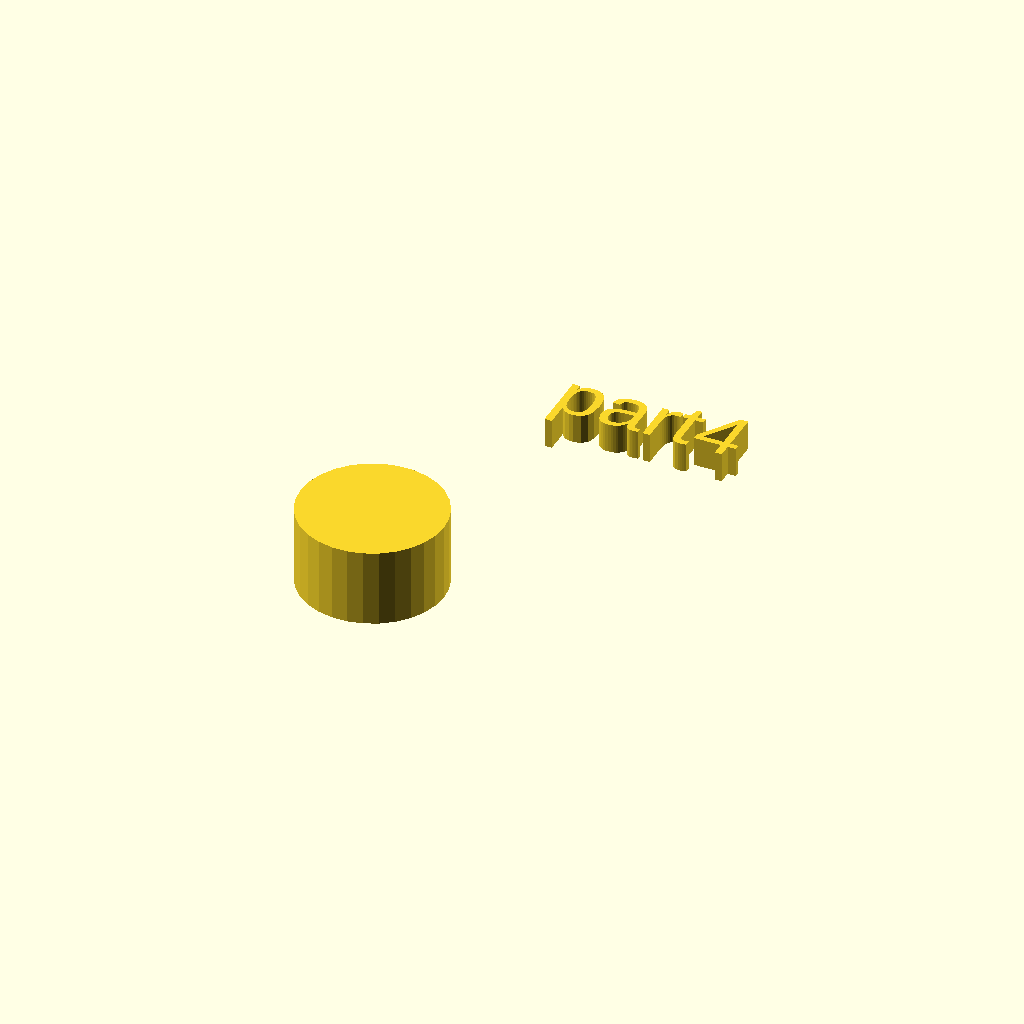
Cell 1 — every parameter at its default value.
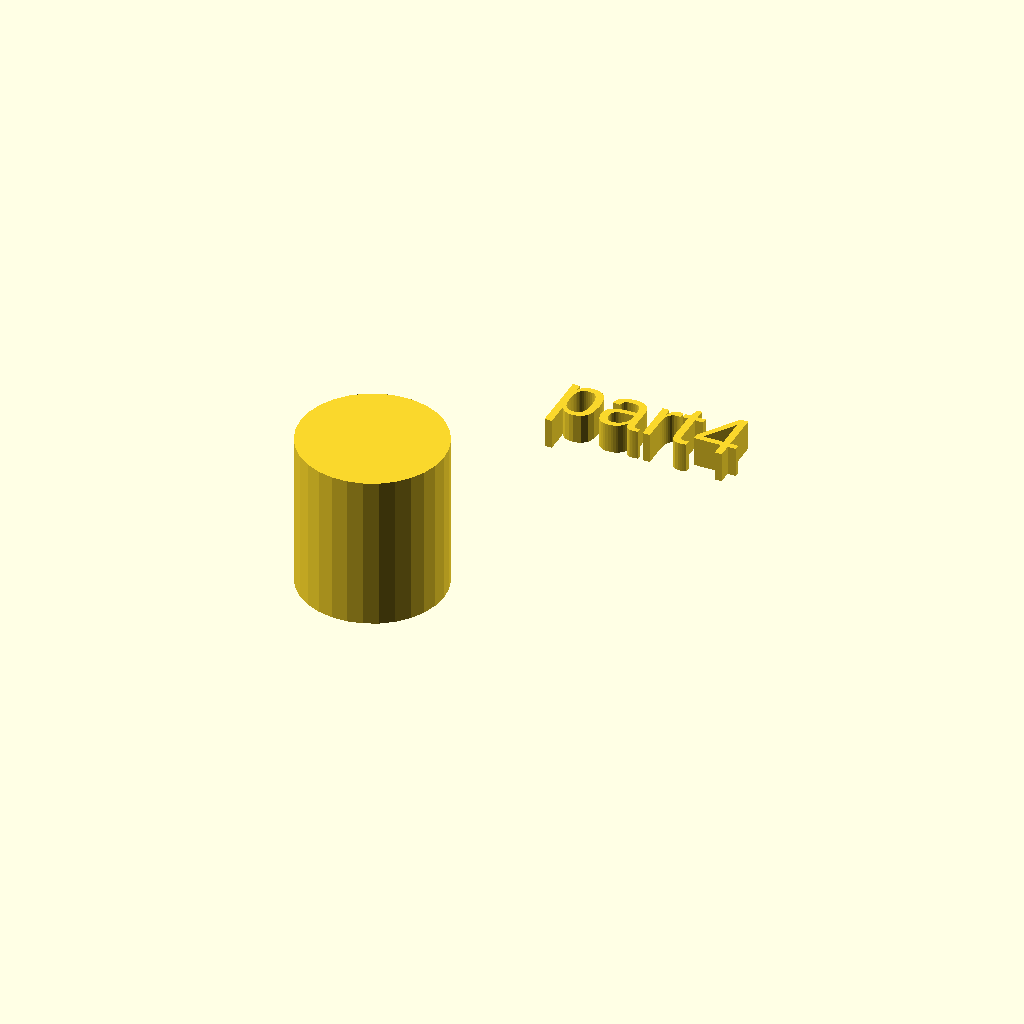
Cell 2: h = 26 (everything else at default).
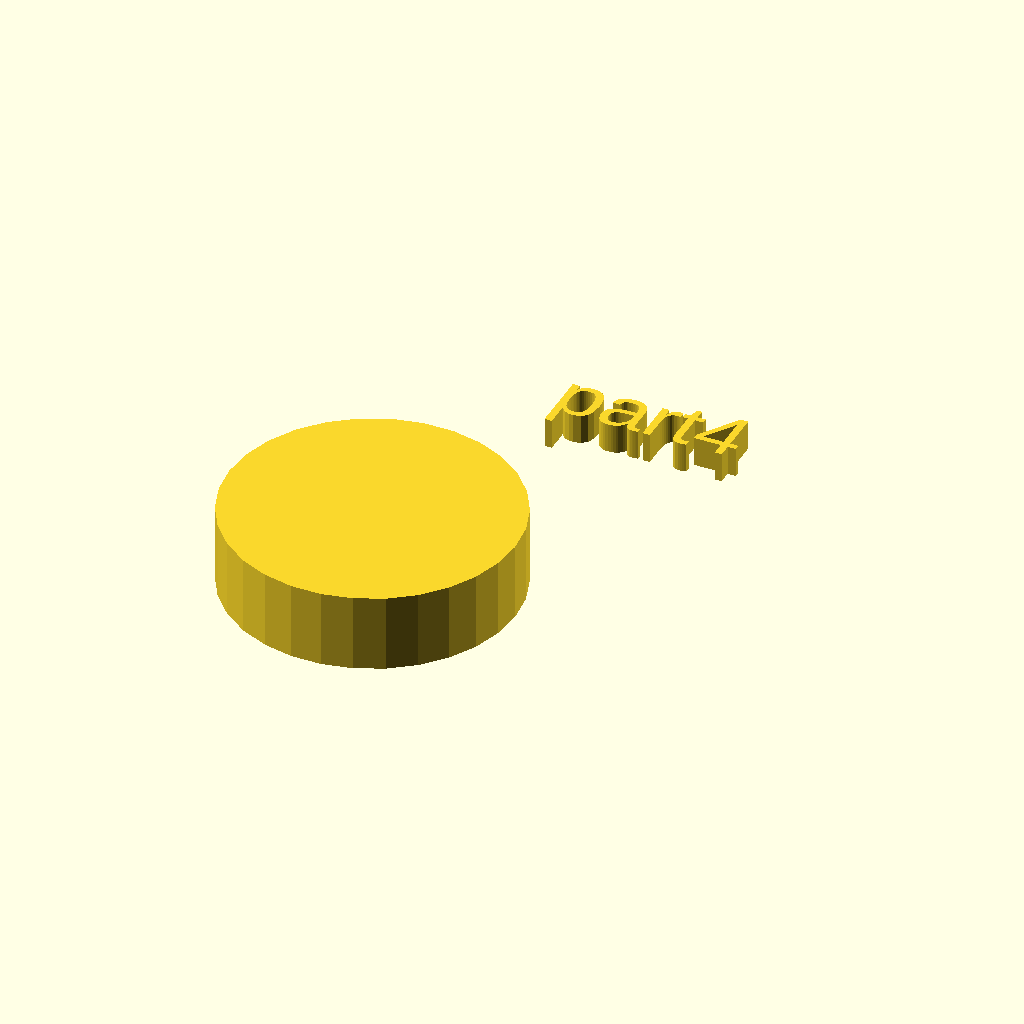
Cell 3 — r1 set to 24, the other parameters unchanged.
One fixed orthographic camera (rotation 55°, 0°, 25°; colour scheme Cornfield) for every cell.
The OpenSCAD source (docs/local_scad/part4.scad):
//[CUSTOMIZATION]
// Height
h=13;
// Radius
r1=12;
// Message
txt="part4";
module __END_CUSTOMIZATIONS () { }
cylinder(h,r1,r1);
translate([20,20,20]) { linear_extrude(5) text(txt, font="Liberation Sans"); }
Customizer parameters (derived from the source; name, type, default, range or options):
h: number, default 13
r1: number, default 12
txt: string, default "part4"
